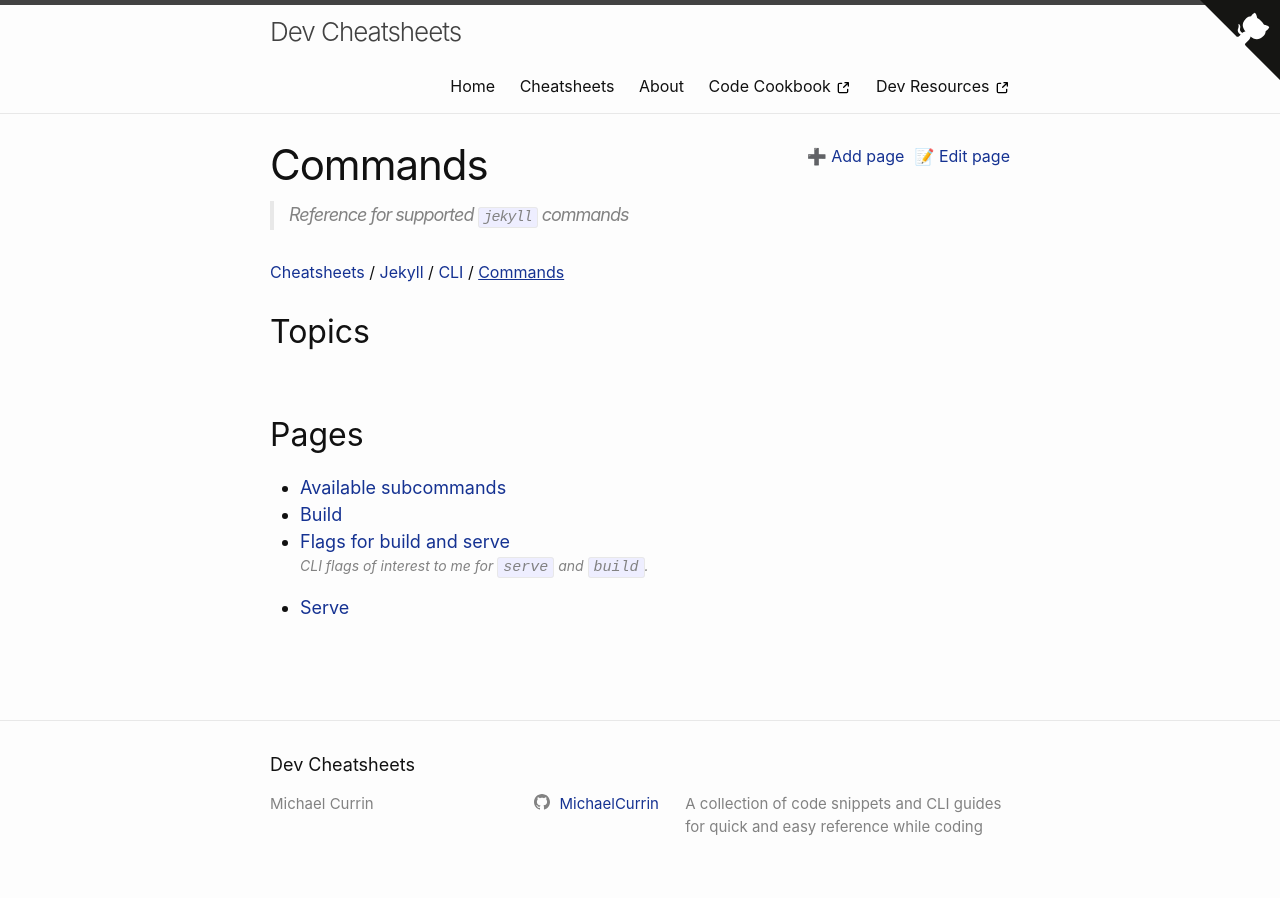

repository: MichaelCurrin/dev-cheatsheets · page: cheatsheets/jekyll/cli/commands/index.html · generator: jekyll

---
description: Reference for supported `jekyll` commands
---
# Commands
